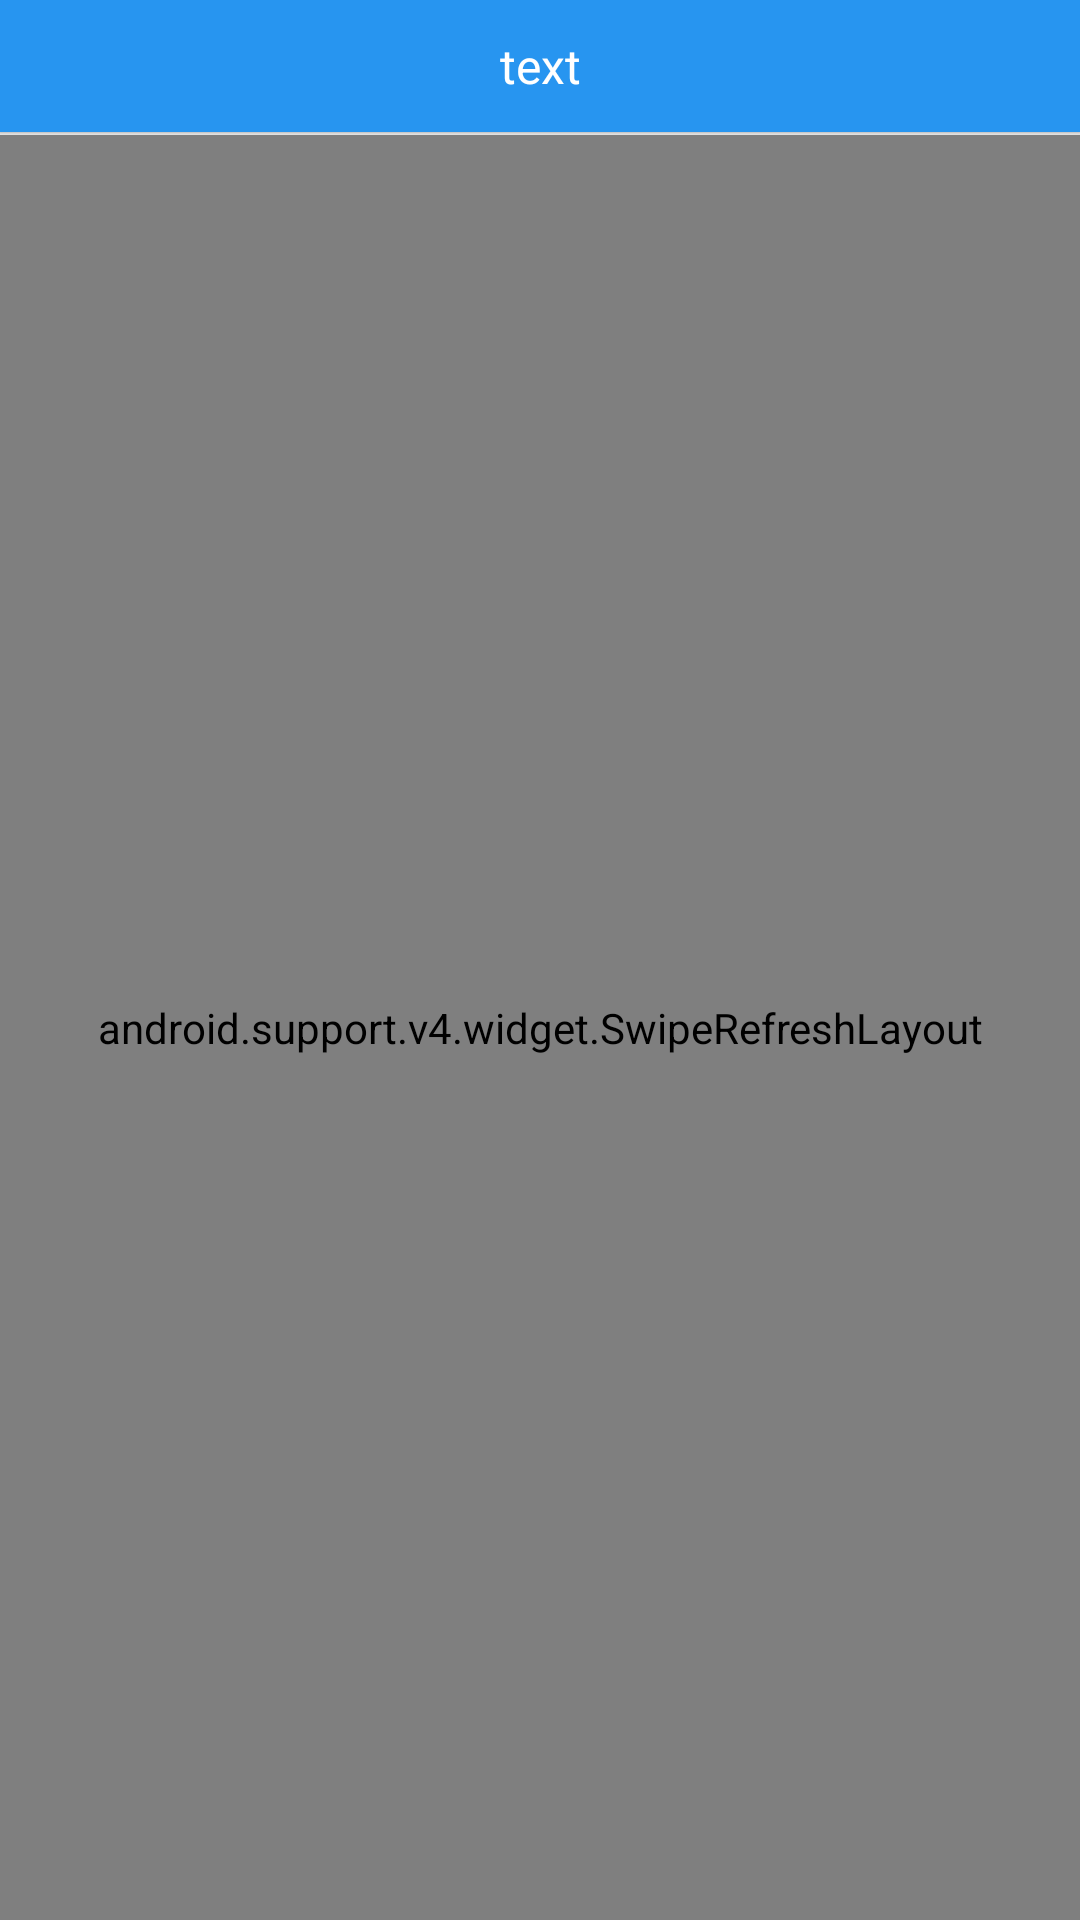

This screen was rendered from an Android layout file. Write that file and the resources it references.
<!-- AndroidManifest.xml: application theme AppTheme.NoActionBar -->
<!-- res/layout/activity_common_page.xml -->
<?xml version="1.0" encoding="utf-8"?>
<FrameLayout xmlns:android="http://schemas.android.com/apk/res/android"
    xmlns:app="http://schemas.android.com/apk/res-auto"
    android:id="@+id/fl_container"
    android:layout_width="match_parent"
    android:layout_height="match_parent"
    android:background="@color/crE9E9E9"
    android:orientation="vertical">

    <android.support.v4.widget.SwipeRefreshLayout
        android:id="@+id/store_house_ptr_frame"
        android:layout_width="match_parent"
        android:layout_height="match_parent"
        android:layout_marginTop="@dimen/action_bar_height_with_elevation">

        <android.support.v7.widget.RecyclerView
            android:id="@+id/recycler_view"
            android:layout_width="match_parent"
            android:layout_height="match_parent" />
    </android.support.v4.widget.SwipeRefreshLayout>

    <FrameLayout
        android:id="@+id/app_bar"
        android:layout_width="match_parent"
        android:layout_height="@dimen/action_bar_height_with_elevation"
        android:background="@color/cr00000000">

        <FrameLayout
            android:layout_width="match_parent"
            android:layout_height="match_parent">

            <android.support.v7.widget.CardView xmlns:app="http://schemas.android.com/apk/res-auto"
                android:id="@+id/app_bar_background"
                android:layout_width="match_parent"
                android:layout_height="match_parent"
                android:layout_marginBottom="1dp"
                android:alpha="0.9"
                app:cardBackgroundColor="@color/crFFFFFF"
                app:cardCornerRadius="0dp"
                app:cardElevation="1sp"
                app:cardUseCompatPadding="false" />
        </FrameLayout>

        <include layout="@layout/common_app_bar" />
    </FrameLayout>


</FrameLayout>
<!-- res/layout/common_app_bar.xml (included above) -->
<?xml version="1.0" encoding="utf-8"?>
<android.support.v7.widget.CardView xmlns:android="http://schemas.android.com/apk/res/android"
    xmlns:app="http://schemas.android.com/apk/res-auto"
    android:id="@+id/common_app_bar"
    android:layout_width="match_parent"
    android:layout_height="@dimen/action_bar_height"
    android:orientation="vertical"
    app:cardBackgroundColor="@color/colorPrimaryDark"
    app:cardCornerRadius="0dp"
    app:cardElevation="1sp" >

    <ImageView
        android:id="@+id/arrow_back"
        android:layout_width="33dp"
        android:layout_height="33dp"
        android:layout_gravity="center_vertical"
        android:layout_marginLeft="5dp"
        android:background="?selectableItemBackgroundBorderless"
        android:clickable="true"
        android:padding="5dp"
        android:src="@drawable/ic_arrow_back_white" />

    <TextView
        android:id="@+id/title"
        android:layout_width="match_parent"
        android:layout_height="match_parent"
        android:layout_marginLeft="40dp"
        android:layout_marginRight="40dp"
        android:gravity="center"
        android:lines="1"
        android:text="text"
        android:textColor="@color/crFFFFFF"
        android:textSize="@dimen/size_sp_16" />
</android.support.v7.widget.CardView>
<!-- resources referenced by this layout -->
<resources>
  <color name="colorPrimaryDark">#2795F0</color>
  <color name="cr00000000">#00000000</color>
  <color name="crE9E9E9">#E9E9E9</color>
  <color name="crFFFFFF">#ffffff</color>
  <dimen name="action_bar_height">44dp</dimen>
  <dimen name="action_bar_height_with_elevation">45dp</dimen>
  <dimen name="size_sp_16">16sp</dimen>
  <style name="AppTheme.NoActionBar">
          <item name="windowActionBar">false</item>
          <item name="windowNoTitle">true</item>
      </style>
</resources>
